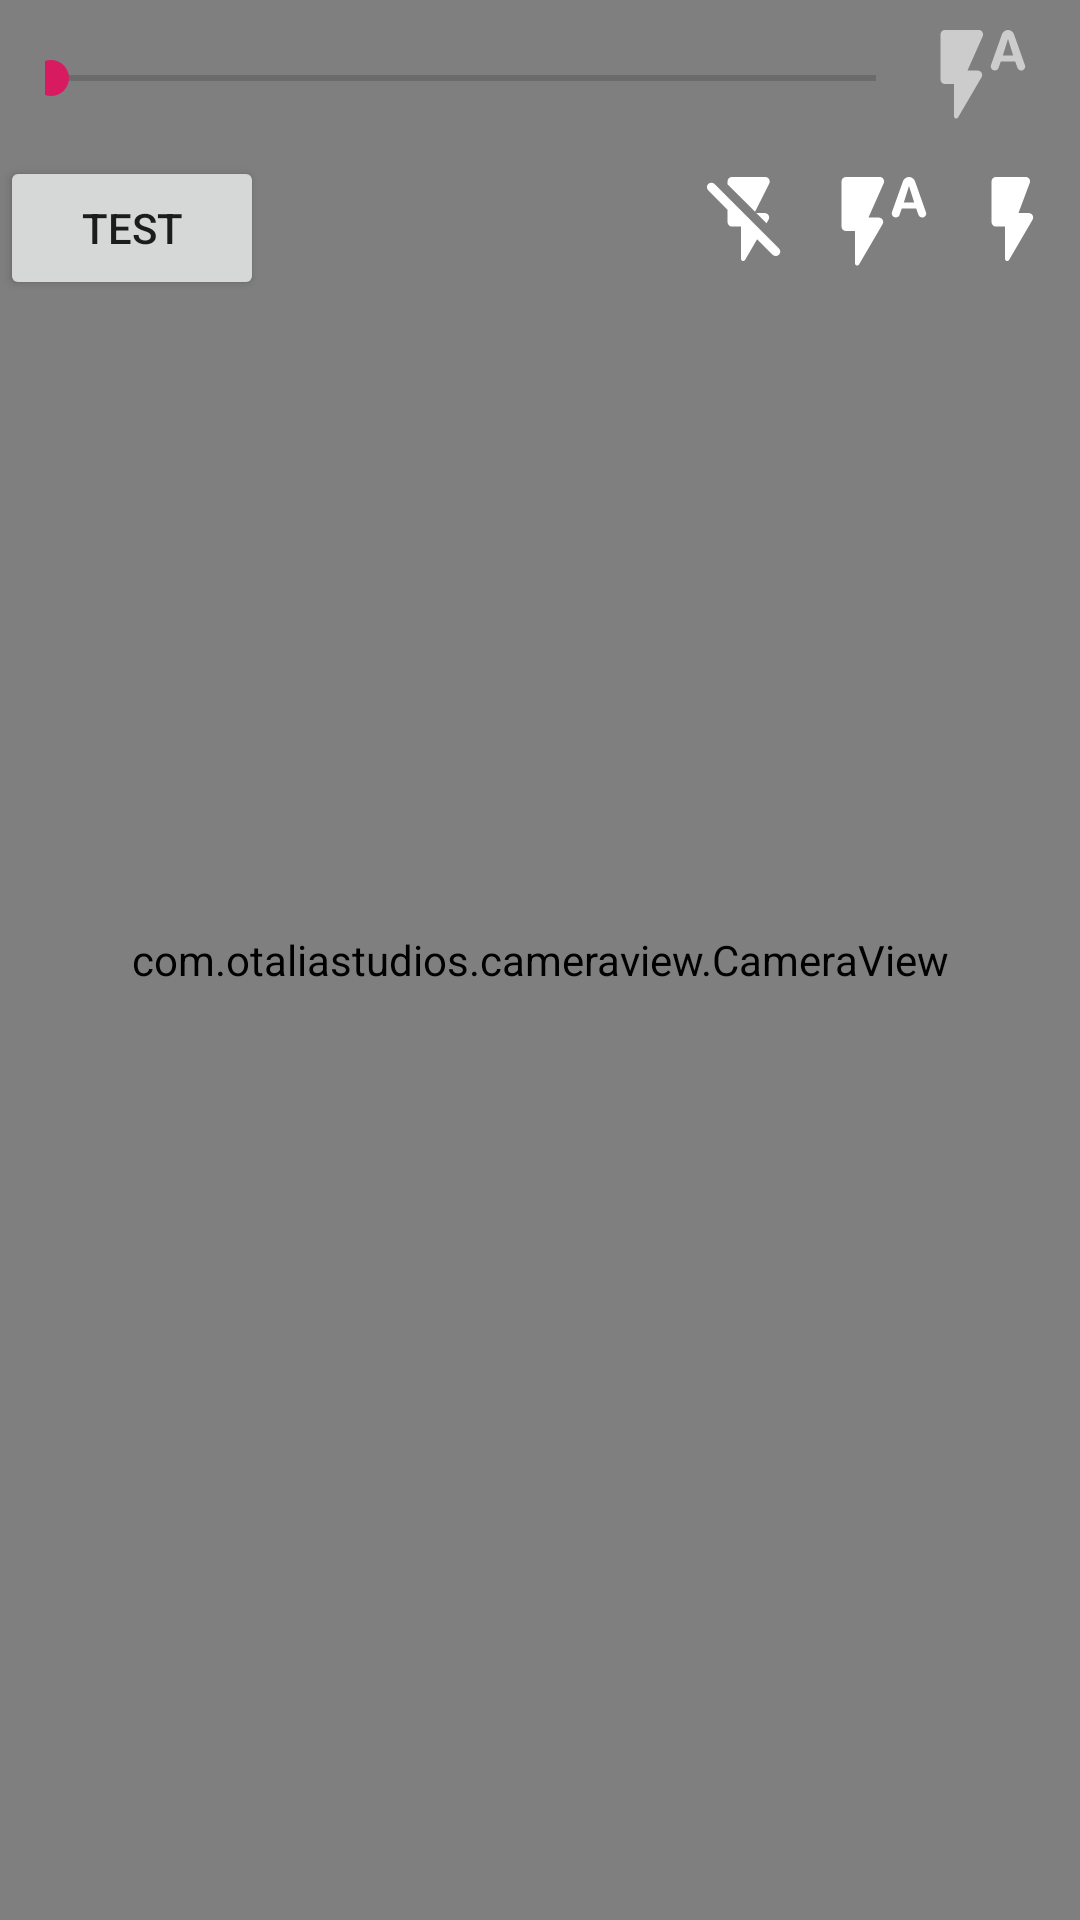

Here is an Android app screen rendered from its layout file. Give the layout XML and the strings, colors and styles it references.
<!-- AndroidManifest.xml: application theme AppTheme -->
<!-- res/layout/main_fragment.xml -->
<?xml version="1.0" encoding="utf-8"?>
<RelativeLayout xmlns:android="http://schemas.android.com/apk/res/android"
    xmlns:app="http://schemas.android.com/apk/res-auto"
    xmlns:tools="http://schemas.android.com/tools"
    android:id="@+id/root"
    android:layout_width="match_parent"
    android:layout_height="match_parent"
    android:orientation="vertical"
    tools:context=".MainActivity">

    <com.otaliastudios.cameraview.CameraView
        android:id="@+id/camera"
        android:layout_width="match_parent"
        android:layout_height="match_parent"
        android:keepScreenOn="true"
        app:cameraFlash="auto" />

    <Button
        android:id="@+id/test"
        android:layout_width="wrap_content"
        android:layout_height="wrap_content"
        android:layout_below="@+id/frameTop"
        android:text="test" />

    <LinearLayout
        android:id="@+id/frameTop"
        android:layout_width="match_parent"
        android:layout_height="wrap_content"
        android:layout_alignParentTop="true">

        <SeekBar
            android:id="@+id/seekBar"
            android:layout_width="0dp"
            android:layout_height="wrap_content"
            android:layout_margin="15dp"
            android:layout_weight="1"
            android:padding="2dp" />

        <ImageButton
            android:id="@+id/flash"
            android:layout_width="wrap_content"
            android:layout_height="50dp"
            android:layout_marginEnd="15dp"
            android:alpha="0.6"
            android:background="@android:color/transparent"
            app:srcCompat="@drawable/round_flash_auto_white_36" />
    </LinearLayout>

    <LinearLayout
        android:id="@+id/flashTray"
        android:layout_width="wrap_content"
        android:layout_height="wrap_content"
        android:layout_below="@+id/frameTop"
        android:layout_alignParentEnd="true"
        android:orientation="horizontal">

        <ImageButton
            android:id="@+id/flashOff"
            android:layout_width="wrap_content"
            android:layout_height="wrap_content"
            android:layout_margin="2dp"
            android:background="@android:color/transparent"
            android:padding="2dp"
            app:srcCompat="@drawable/round_flash_off_white_36" />

        <ImageButton
            android:id="@+id/flashAuto"
            android:layout_width="wrap_content"
            android:layout_height="wrap_content"
            android:layout_margin="2dp"
            android:background="@android:color/transparent"
            android:padding="2dp"
            app:srcCompat="@drawable/round_flash_auto_white_36" />

        <ImageButton
            android:id="@+id/flashOn"
            android:layout_width="wrap_content"
            android:layout_height="wrap_content"
            android:layout_margin="2dp"
            android:background="@android:color/transparent"
            android:padding="2dp"
            app:srcCompat="@drawable/round_flash_on_white_36" />
    </LinearLayout>

    <RelativeLayout
        android:id="@+id/frameButtom"
        android:layout_width="match_parent"
        android:layout_height="wrap_content"
        android:layout_alignParentBottom="true"
        android:alpha="0.8"
        android:background="@color/white_grey"
        android:translationY="80dp">

        <ImageButton
            android:id="@+id/galleryImage"
            android:layout_width="50dp"
            android:layout_height="50dp"
            android:layout_margin="5dp"
            android:background="@android:color/transparent"
            android:padding="10dp"
            android:src="@drawable/baseline_insert_photo_white_36" />

        <Button
            android:id="@+id/capture"
            android:layout_width="50dp"
            android:layout_height="50dp"
            android:layout_centerInParent="true"
            android:layout_margin="5dp"
            android:background="@drawable/round_button"
            android:padding="10dp" />

        <ImageButton
            android:id="@+id/switchCamera"
            android:layout_width="50dp"
            android:layout_height="50dp"
            android:layout_alignParentEnd="true"
            android:layout_margin="5dp"
            android:background="@android:color/transparent"
            android:padding="10dp"
            android:src="@drawable/baseline_switch_camera_white_36" />

    </RelativeLayout>

</RelativeLayout>
<!-- resources referenced by this layout -->
<resources>
  <color name="white_grey">#b9adb7</color>
  <!-- drawable round_button (drawable) -->
  <?xml version="1.0" encoding="utf-8"?>
  <selector xmlns:android="http://schemas.android.com/apk/res/android">
      <item android:state_pressed="false">
          <shape android:shape="oval">
              <solid android:color="#ffffff"/>
          </shape>
      </item>
      <item android:state_pressed="true">
          <shape android:shape="oval">
              <solid android:color="#b9adb7"/>
          </shape>
      </item>
  </selector>
  <!-- drawable round_flash_auto_white_36: png bitmap (drawable-hdpi, 530 bytes) -->
  <!-- drawable round_flash_off_white_36: png bitmap (drawable-xxhdpi, 700 bytes) -->
  <!-- drawable round_flash_on_white_36: png bitmap (drawable-xxhdpi, 508 bytes) -->
  <style name="AppTheme" parent="Theme.AppCompat.Light.DarkActionBar">
          
          <item name="colorPrimary">@color/colorPrimary</item>
          <item name="colorPrimaryDark">@color/colorPrimaryDark</item>
          <item name="colorAccent">@color/colorAccent</item>
      </style>
  <color name="colorPrimary">#008577</color>
  <color name="colorPrimaryDark">#00574B</color>
  <color name="colorAccent">#D81B60</color>
</resources>
